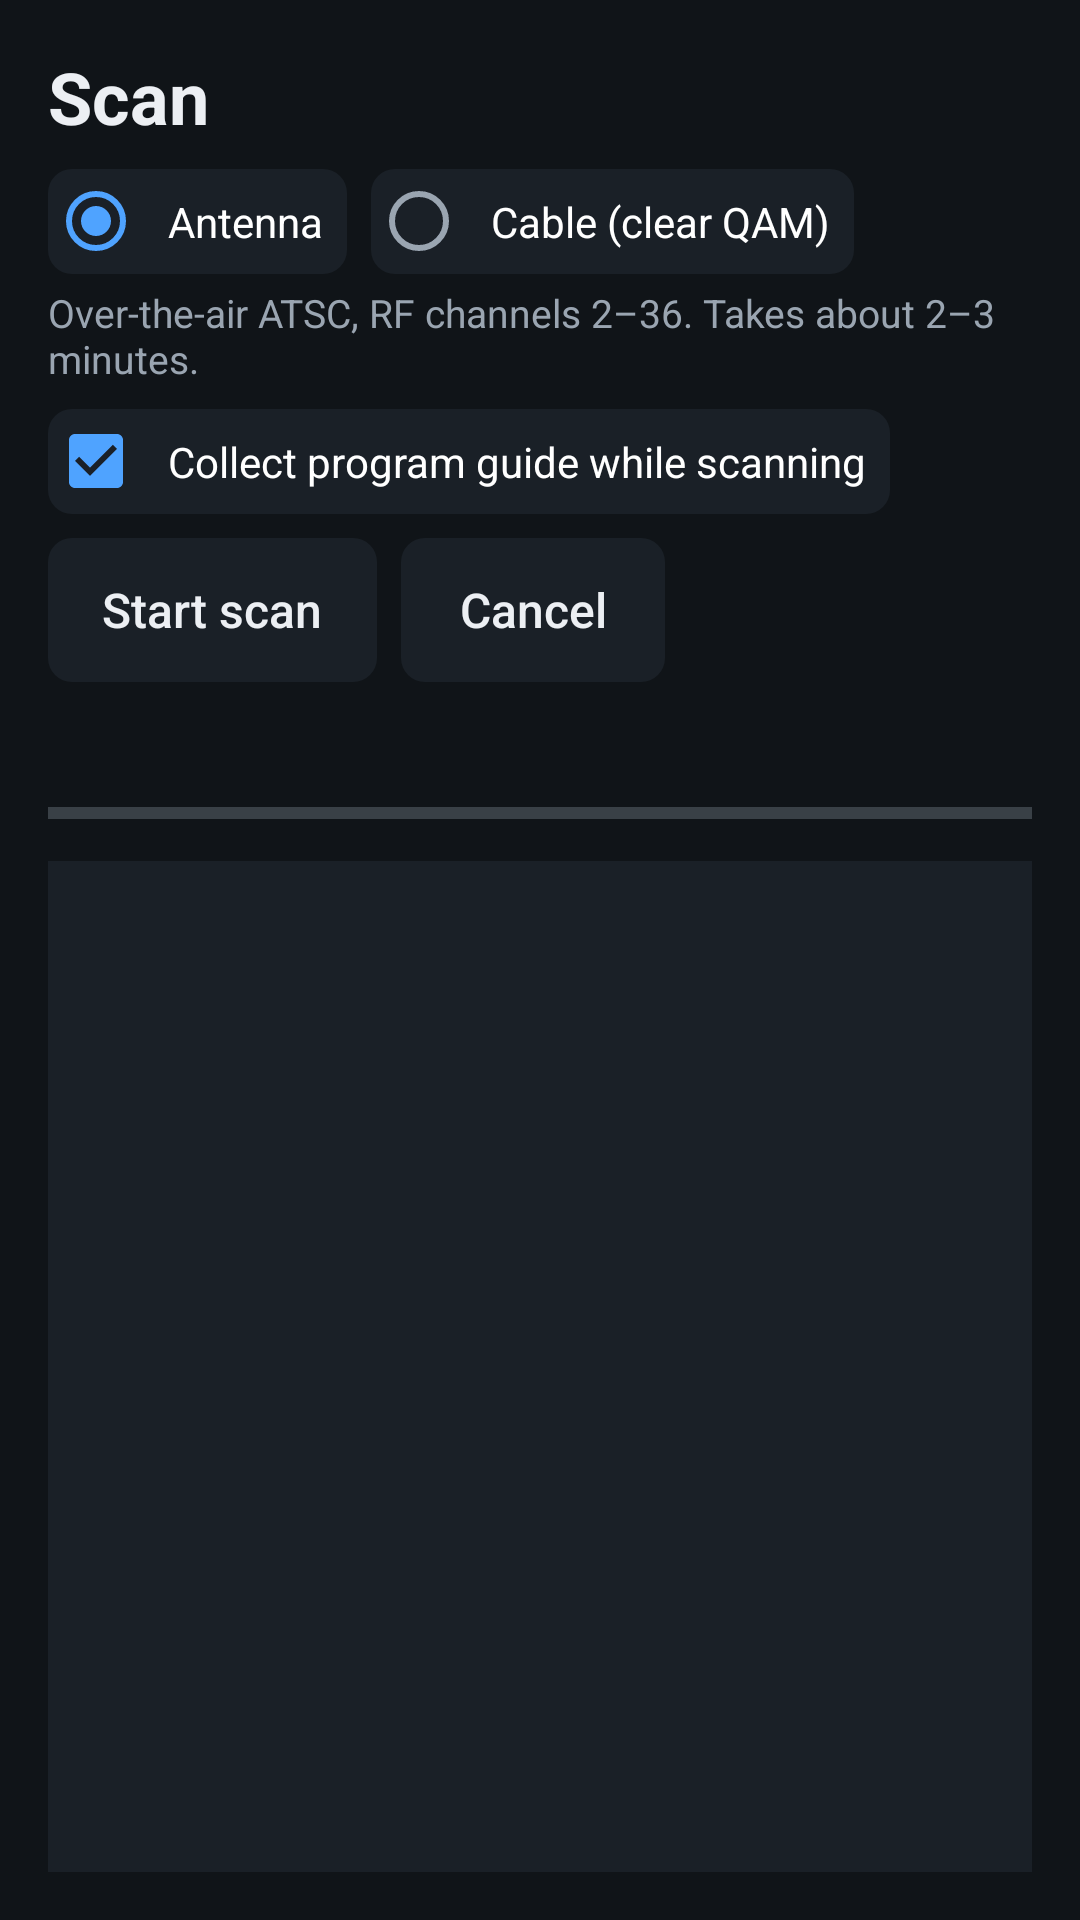

Android layout source for this screen:
<!-- AndroidManifest.xml: application theme Theme.MxlTv -->
<!-- res/layout/activity_scan.xml -->
<?xml version="1.0" encoding="utf-8"?>
<LinearLayout xmlns:android="http://schemas.android.com/apk/res/android"
    android:layout_width="match_parent" android:layout_height="match_parent"
    android:orientation="vertical" android:padding="16dp">
    <TextView android:layout_width="wrap_content" android:layout_height="wrap_content"
        android:text="@string/scan" android:textSize="24sp" android:textStyle="bold" />
    <RadioGroup android:id="@+id/source" android:layout_width="match_parent"
        android:layout_height="wrap_content" android:layout_marginTop="8dp" android:orientation="horizontal">
        <RadioButton android:id="@+id/srcAntenna" android:layout_width="wrap_content"
            android:layout_height="wrap_content" android:checked="true" android:text="@string/src_antenna"
            android:background="@drawable/focusable_bg" android:padding="8dp" android:layout_marginEnd="8dp" />
        <RadioButton android:id="@+id/srcCable" android:layout_width="wrap_content"
            android:layout_height="wrap_content" android:text="@string/src_cable"
            android:background="@drawable/focusable_bg" android:padding="8dp" />
    </RadioGroup>
    <TextView android:id="@+id/sourceHint" android:layout_width="match_parent"
        android:layout_height="wrap_content" android:layout_marginTop="4dp" android:textColor="@color/text_dim"
        android:textSize="13sp" android:text="@string/hint_antenna" />
    <CheckBox android:id="@+id/collectGuide" android:layout_width="wrap_content"
        android:layout_height="wrap_content" android:layout_marginTop="8dp" android:checked="true"
        android:text="@string/collect_guide" android:background="@drawable/focusable_bg" android:padding="8dp" />
    <LinearLayout android:layout_width="match_parent" android:layout_height="wrap_content"
        android:layout_marginTop="8dp" android:orientation="horizontal">
        <Button android:id="@+id/start" style="@style/Btn" android:text="@string/start_scan" />
        <Button android:id="@+id/cancel" style="@style/Btn" android:text="@string/cancel" android:enabled="false" />
    </LinearLayout>
    <TextView android:id="@+id/progressText" android:layout_width="match_parent"
        android:layout_height="wrap_content" android:layout_marginTop="12dp" android:textSize="16sp" />
    <ProgressBar android:id="@+id/progress" style="?android:attr/progressBarStyleHorizontal"
        android:layout_width="match_parent" android:layout_height="8dp" android:layout_marginTop="6dp"
        android:progressTint="@color/accent" />
    <ScrollView android:id="@+id/logScroll" android:layout_width="match_parent" android:layout_height="0dp"
        android:layout_weight="1" android:layout_marginTop="12dp" android:background="@color/surface"
        android:padding="12dp">
        <TextView android:id="@+id/log" android:layout_width="match_parent"
            android:layout_height="wrap_content" android:fontFamily="monospace" android:textSize="13sp" />
    </ScrollView>
</LinearLayout>
<!-- resources referenced by this layout -->
<resources>
  <color name="accent">#FF4FA3FF</color>
  <color name="surface">#FF1A2027</color>
  <color name="text_dim">#FF9AA5B1</color>
  <!-- drawable focusable_bg (drawable) -->
  <?xml version="1.0" encoding="utf-8"?>
  <selector xmlns:android="http://schemas.android.com/apk/res/android">
      <item android:state_focused="true">
          <shape><solid android:color="@color/surface_focus" /><corners android:radius="8dp" />
              <stroke android:width="2dp" android:color="@color/accent" /></shape>
      </item>
      <item android:state_pressed="true">
          <shape><solid android:color="@color/surface_focus" /><corners android:radius="8dp" /></shape>
      </item>
      <item android:state_activated="true">
          <shape><solid android:color="#FF24364A" /><corners android:radius="8dp" /></shape>
      </item>
      <item>
          <shape><solid android:color="@color/surface" /><corners android:radius="8dp" /></shape>
      </item>
  </selector>
  <string name="cancel">Cancel</string>
  <string name="collect_guide">Collect program guide while scanning</string>
  <string name="hint_antenna">Over-the-air ATSC, RF channels 2–36. Takes about 2–3 minutes.</string>
  <string name="scan">Scan</string>
  <string name="src_antenna">Antenna</string>
  <string name="src_cable">Cable (clear QAM)</string>
  <string name="start_scan">Start scan</string>
  <style name="Btn" parent="Widget.AppCompat.Button.Borderless">
          <item name="android:layout_width">wrap_content</item>
          <item name="android:layout_height">wrap_content</item>
          <item name="android:background">@drawable/focusable_bg</item>
          <item name="android:textColor">@color/text</item>
          <item name="android:textAllCaps">false</item>
          <item name="android:textSize">16sp</item>
          <item name="android:minHeight">48dp</item>
          <item name="android:paddingStart">18dp</item>
          <item name="android:paddingEnd">18dp</item>
          <item name="android:layout_marginEnd">8dp</item>
      </style>
  <style name="Theme.MxlTv" parent="Theme.AppCompat.NoActionBar">
          <item name="android:windowBackground">@color/bg</item>
          <item name="android:statusBarColor">@color/bg</item>
          <item name="android:navigationBarColor">@color/bg</item>
          <item name="colorPrimary">@color/surface</item>
          <item name="colorAccent">@color/accent</item>
          <item name="android:textColorPrimary">@color/text</item>
          <item name="android:textColorSecondary">@color/text_dim</item>
          <item name="android:textColor">@color/text</item>
      </style>
  <color name="surface_focus">#FF2E5A88</color>
  <color name="text">#FFECEFF3</color>
  <color name="bg">#FF101418</color>
</resources>
